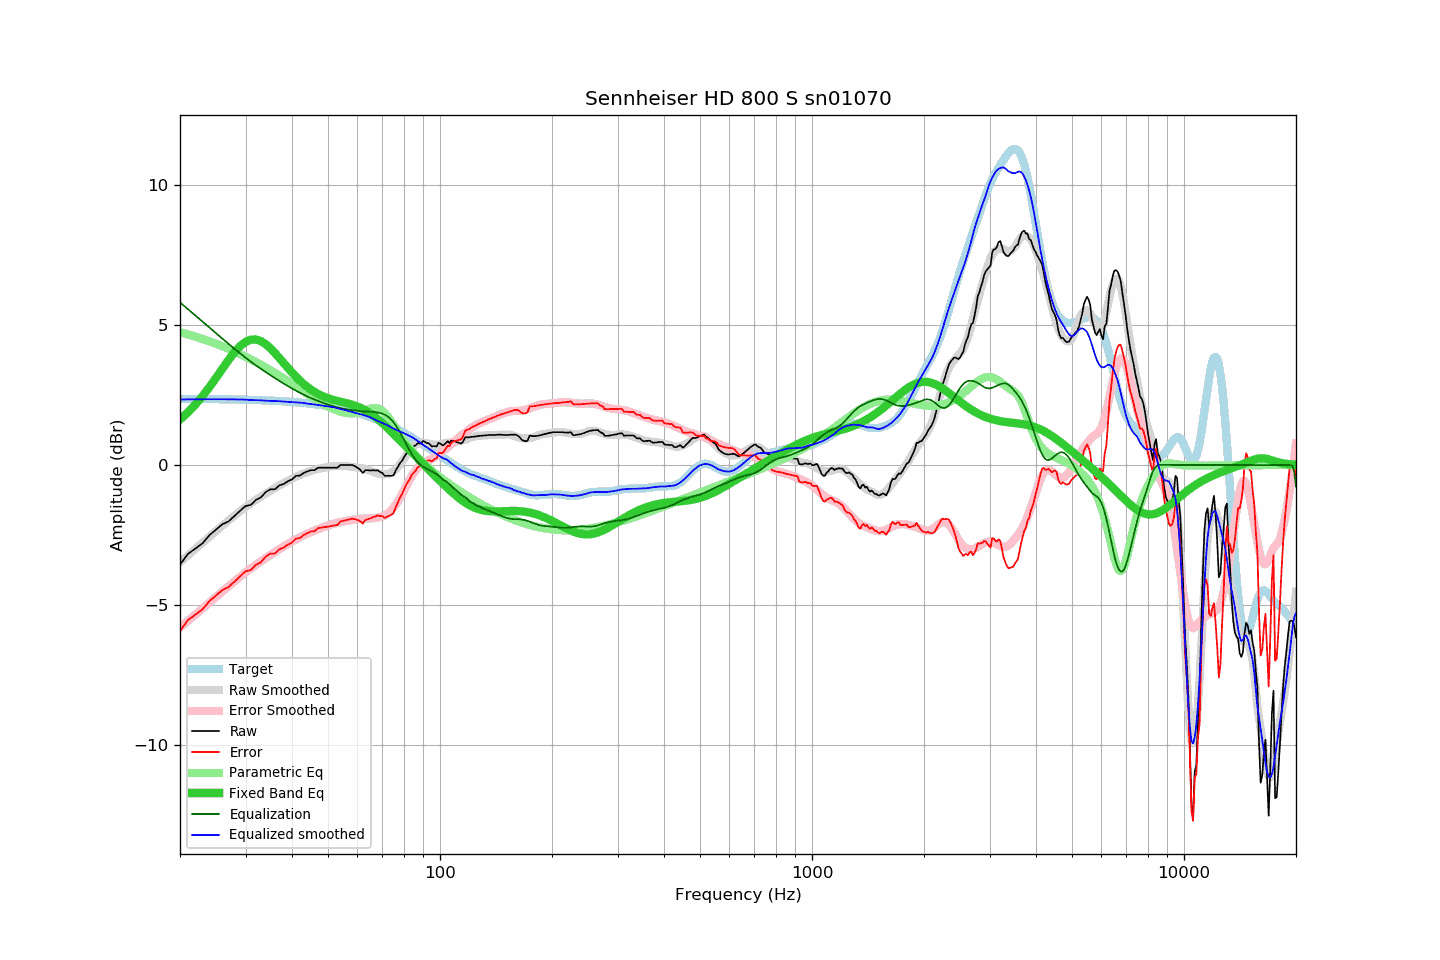

The data file committed next to this chart (first rows):
frequency, raw, error, smoothed, error_smoothed, equalization, parametric_eq, equalized_raw, equalized_smoothed, target
20, -3.57, -5.93, -3.47, -5.81, 5.81, 1.63, 2.25, 2.34, 2.37
21, -3.18, -5.54, -3.23, -5.57, 5.57, 1.88, 2.40, 2.35, 2.36
22, -2.99, -5.35, -2.99, -5.34, 5.34, 2.16, 2.36, 2.35, 2.36
23, -2.80, -5.16, -2.77, -5.12, 5.12, 2.46, 2.33, 2.35, 2.36
24, -2.51, -4.86, -2.56, -4.91, 4.91, 2.79, 2.41, 2.35, 2.36
25, -2.31, -4.66, -2.36, -4.71, 4.71, 3.12, 2.40, 2.35, 2.35
26, -2.12, -4.47, -2.17, -4.52, 4.52, 3.44, 2.40, 2.35, 2.35
27, -2.02, -4.36, -1.98, -4.33, 4.33, 3.75, 2.32, 2.35, 2.35
28, -1.83, -4.17, -1.81, -4.16, 4.16, 4.03, 2.33, 2.35, 2.34
29, -1.64, -3.98, -1.65, -3.99, 3.99, 4.25, 2.36, 2.34, 2.34
30, -1.47, -3.80, -1.50, -3.84, 3.84, 4.40, 2.37, 2.34, 2.33
31, -1.43, -3.76, -1.37, -3.70, 3.70, 4.48, 2.27, 2.32, 2.33
32, -1.25, -3.57, -1.24, -3.56, 3.56, 4.49, 2.32, 2.32, 2.32
33, -1.16, -3.47, -1.13, -3.44, 3.44, 4.43, 2.28, 2.31, 2.32
34, -0.97, -3.28, -1.02, -3.32, 3.32, 4.32, 2.36, 2.30, 2.31
35, -0.87, -3.17, -0.92, -3.21, 3.21, 4.17, 2.35, 2.29, 2.30
36, -0.87, -3.16, -0.82, -3.11, 3.11, 4.01, 2.24, 2.29, 2.29
37, -0.73, -3.01, -0.73, -3.01, 3.01, 3.83, 2.28, 2.28, 2.29
38, -0.68, -2.95, -0.64, -2.91, 2.91, 3.65, 2.24, 2.27, 2.28
39, -0.58, -2.84, -0.56, -2.82, 2.82, 3.47, 2.24, 2.26, 2.27
40, -0.52, -2.77, -0.49, -2.74, 2.74, 3.31, 2.22, 2.25, 2.26
41, -0.39, -2.63, -0.41, -2.66, 2.66, 3.16, 2.27, 2.24, 2.24
42, -0.38, -2.61, -0.35, -2.58, 2.58, 3.02, 2.21, 2.23, 2.23
43, -0.29, -2.51, -0.30, -2.52, 2.52, 2.90, 2.23, 2.22, 2.22
44, -0.23, -2.43, -0.26, -2.45, 2.45, 2.79, 2.22, 2.19, 2.21
45, -0.19, -2.38, -0.21, -2.39, 2.39, 2.69, 2.21, 2.18, 2.19
46, -0.19, -2.36, -0.17, -2.34, 2.34, 2.61, 2.15, 2.17, 2.18
47, -0.10, -2.26, -0.14, -2.29, 2.29, 2.54, 2.20, 2.15, 2.16
48, -0.10, -2.24, -0.12, -2.24, 2.24, 2.48, 2.15, 2.13, 2.14
49, -0.10, -2.22, -0.09, -2.20, 2.20, 2.43, 2.10, 2.11, 2.12
50, -0.10, -2.20, -0.07, -2.16, 2.16, 2.39, 2.06, 2.09, 2.11
51, -0.10, -2.18, -0.05, -2.12, 2.12, 2.35, 2.03, 2.07, 2.09
52, -0.10, -2.16, -0.03, -2.09, 2.09, 2.32, 1.99, 2.06, 2.06
53, -0.10, -2.14, -0.03, -2.06, 2.06, 2.29, 1.97, 2.03, 2.04
54, 0.00, -2.02, -0.03, -2.04, 2.04, 2.26, 2.04, 2.01, 2.02
55, 0.00, -1.99, -0.03, -2.01, 2.01, 2.24, 2.02, 1.98, 2.00
56, 0.00, -1.97, -0.04, -2.00, 2.00, 2.21, 2.00, 1.95, 1.97
57, 0.00, -1.94, -0.06, -1.98, 1.98, 2.19, 1.98, 1.92, 1.95
58, 0.00, -1.92, -0.07, -1.96, 1.96, 2.16, 1.97, 1.90, 1.92
59, -0.04, -1.93, -0.08, -1.95, 1.95, 2.13, 1.91, 1.87, 1.89
60, -0.10, -1.96, -0.09, -1.94, 1.94, 2.09, 1.84, 1.84, 1.87
61, -0.17, -2.00, -0.10, -1.93, 1.93, 2.05, 1.76, 1.82, 1.84
62, -0.29, -2.09, -0.12, -1.92, 1.92, 2.00, 1.63, 1.80, 1.81
63, -0.19, -1.96, -0.15, -1.91, 1.91, 1.95, 1.73, 1.76, 1.78
64, -0.19, -1.93, -0.18, -1.91, 1.91, 1.90, 1.72, 1.73, 1.75
65, -0.20, -1.91, -0.20, -1.91, 1.91, 1.84, 1.71, 1.70, 1.71
66, -0.19, -1.87, -0.24, -1.90, 1.90, 1.78, 1.71, 1.66, 1.68
67, -0.20, -1.84, -0.27, -1.89, 1.89, 1.71, 1.70, 1.62, 1.65
68, -0.19, -1.80, -0.30, -1.88, 1.88, 1.65, 1.69, 1.58, 1.61
69, -0.25, -1.82, -0.32, -1.86, 1.86, 1.57, 1.61, 1.54, 1.58
70, -0.29, -1.83, -0.33, -1.84, 1.84, 1.50, 1.55, 1.51, 1.54
71, -0.39, -1.89, -0.33, -1.80, 1.80, 1.43, 1.41, 1.47, 1.50
72, -0.39, -1.85, -0.32, -1.75, 1.75, 1.35, 1.37, 1.43, 1.47
73, -0.39, -1.81, -0.30, -1.69, 1.69, 1.27, 1.30, 1.39, 1.43
74, -0.39, -1.78, -0.27, -1.61, 1.61, 1.20, 1.23, 1.34, 1.39
75, -0.37, -1.72, -0.22, -1.53, 1.53, 1.12, 1.16, 1.30, 1.35
76, -0.20, -1.51, -0.15, -1.42, 1.42, 1.04, 1.23, 1.27, 1.31
77, -0.08, -1.35, -0.08, -1.31, 1.31, 0.96, 1.23, 1.23, 1.27
78, 0.06, -1.17, 0.02, -1.18, 1.18, 0.89, 1.24, 1.20, 1.23
79, 0.14, -1.05, 0.12, -1.05, 1.05, 0.81, 1.19, 1.17, 1.19
... 553 more rows
